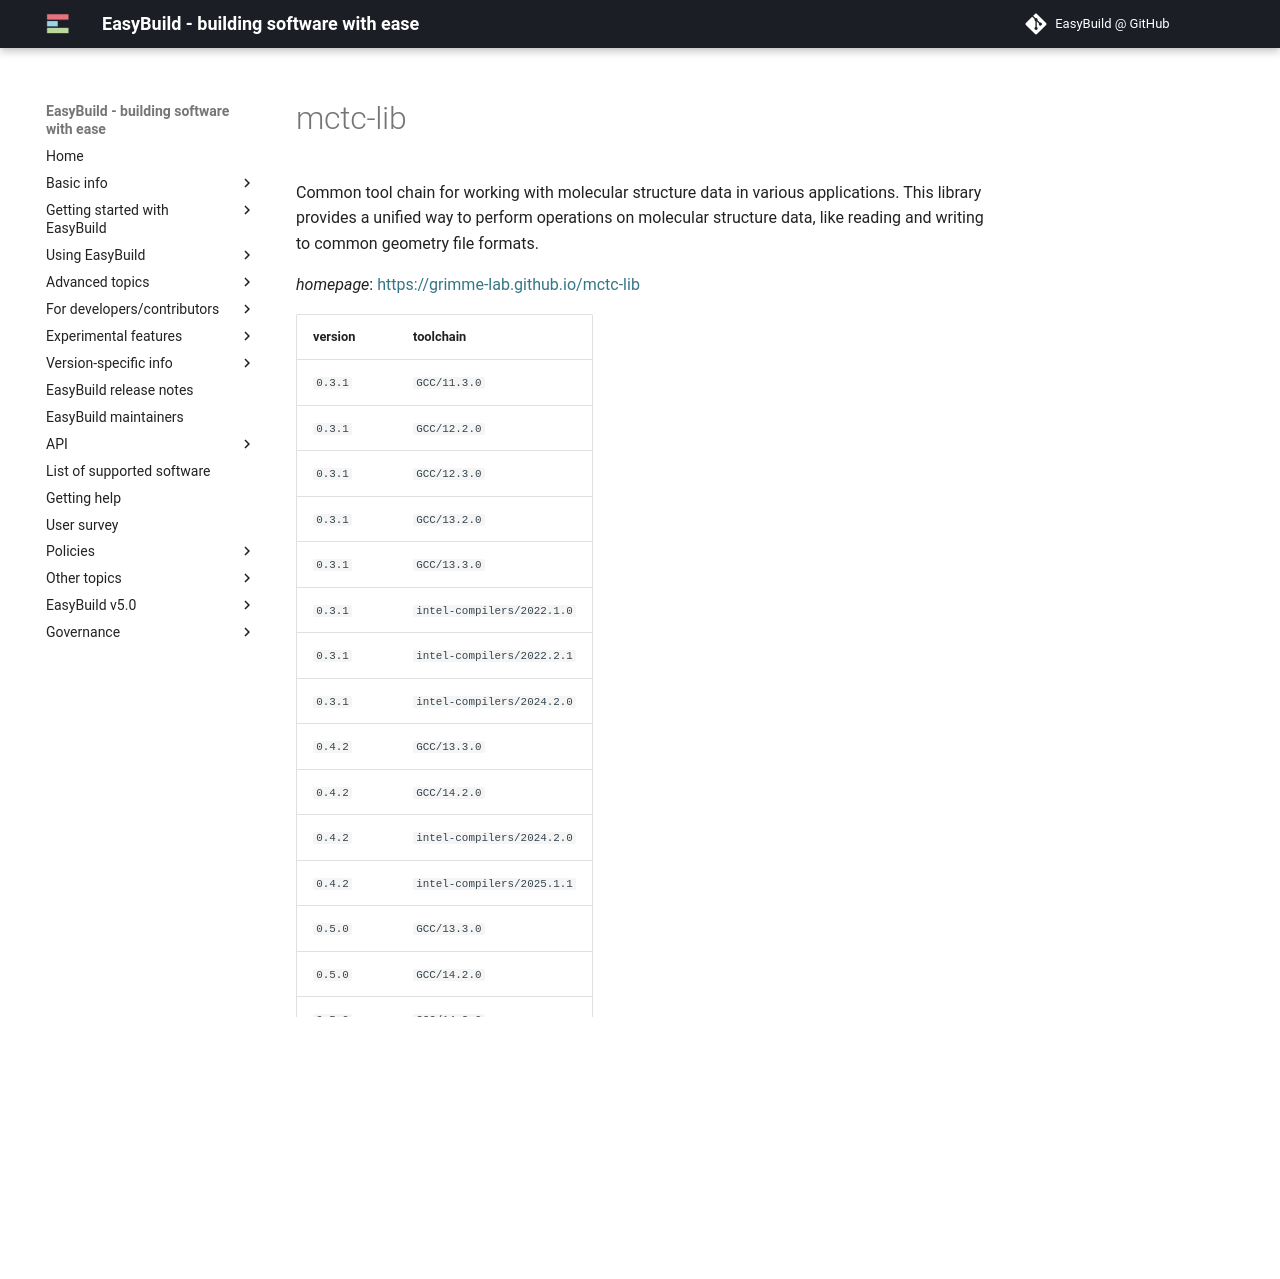

repository: easybuilders/easybuild-docs · page: version-specific/supported-software/m/mctc-lib/index.html · generator: mkdocs

---
search:
  boost: 0.5
---
# mctc-lib

Common tool chain for working with molecular structure data in various applications. This library provides a unified way to perform operations on molecular structure data, like reading and writing to common geometry file formats.

*homepage*: <https://grimme-lab.github.io/mctc-lib>

version | toolchain
--------|----------
``0.3.1`` | ``GCC/11.3.0``
``0.3.1`` | ``GCC/12.2.0``
``0.3.1`` | ``GCC/12.3.0``
``0.3.1`` | ``GCC/13.2.0``
``0.3.1`` | ``GCC/13.3.0``
``0.3.1`` | ``intel-compilers/2022.1.0``
``0.3.1`` | ``intel-compilers/2022.2.1``
``0.3.1`` | ``intel-compilers/2024.2.0``
``0.4.2`` | ``GCC/13.3.0``
``0.4.2`` | ``GCC/14.2.0``
``0.4.2`` | ``intel-compilers/2024.2.0``
``0.4.2`` | ``intel-compilers/2025.1.1``
``0.5.0`` | ``GCC/13.3.0``
``0.5.0`` | ``GCC/14.2.0``
``0.5.0`` | ``GCC/14.3.0``
``0.5.0`` | ``intel-compilers/2024.2.0``
``0.5.0`` | ``intel-compilers/2025.1.1``


*(quick links: [(all)](../index.md) - [0](../0/index.md) - [a](../a/index.md) - [b](../b/index.md) - [c](../c/index.md) - [d](../d/index.md) - [e](../e/index.md) - [f](../f/index.md) - [g](../g/index.md) - [h](../h/index.md) - [i](../i/index.md) - [j](../j/index.md) - [k](../k/index.md) - [l](../l/index.md) - [m](../m/index.md) - [n](../n/index.md) - [o](../o/index.md) - [p](../p/index.md) - [q](../q/index.md) - [r](../r/index.md) - [s](../s/index.md) - [t](../t/index.md) - [u](../u/index.md) - [v](../v/index.md) - [w](../w/index.md) - [x](../x/index.md) - [y](../y/index.md) - [z](../z/index.md))*
